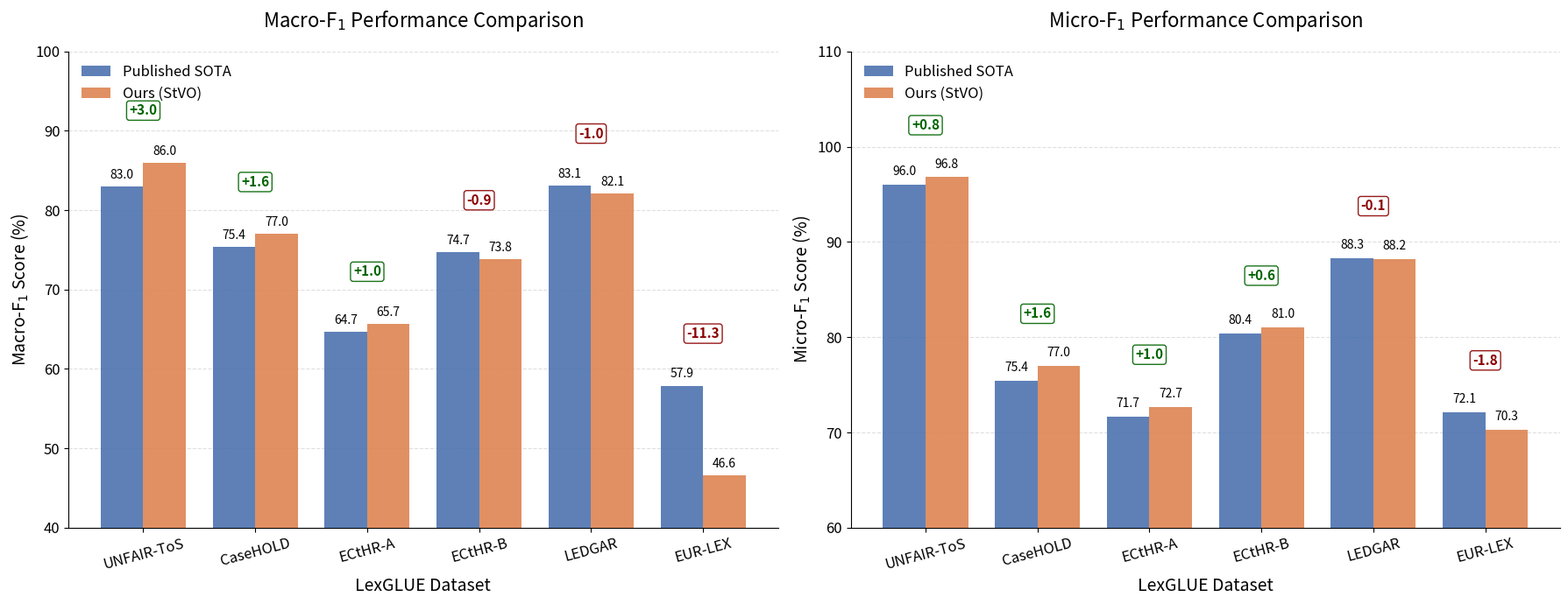

Python code for this plot:
import matplotlib.pyplot as plt
import numpy as np

# Data for both metrics
tasks = ['UNFAIR-ToS', 'CaseHOLD', 'ECtHR-A', 'ECtHR-B', 'LEDGAR', 'EUR-LEX']

# Macro-F1 scores
macro_published_sota = [83.0, 75.4, 64.7, 74.7, 83.1, 57.9]
macro_our_best = [86.0, 77.0, 65.7, 73.8, 82.1, 46.6]

# Micro-F1 scores
micro_published_sota = [96.0, 75.4, 71.7, 80.4, 88.3, 72.1]
micro_our_best = [96.8, 77.0, 72.7, 81.0, 88.2, 70.3]

# Professional color palette (Academic Style)
color_sota = '#4C72B0'  # Muted Blue
color_ours = '#DD8452'  # Muted Orange

def format_ax(ax, title, ylabel, ylim):
    """Applies a clean scientific style to the axis."""
    ax.spines['top'].set_visible(False)
    ax.spines['right'].set_visible(False)
    ax.set_title(title, fontsize=16, pad=20, fontweight='medium')
    ax.set_ylabel(ylabel, fontsize=14)
    ax.set_xlabel('LexGLUE Dataset', fontsize=14)
    ax.set_ylim(ylim)
    ax.grid(axis='y', linestyle='--', alpha=0.4, zorder=0)
    ax.tick_params(axis='both', which='major', labelsize=12)

def add_labels_and_deltas(ax, x, v_sota, v_ours, width, y_offset=1.5, delta_offset=5):
    """Adds text labels and delta indicators."""
    for i, (s, o) in enumerate(zip(v_sota, v_ours)):
        # Value labels
        ax.text(i - width/2, s + y_offset, f'{s:.1f}', ha='center', fontsize=10)
        ax.text(i + width/2, o + y_offset, f'{o:.1f}', ha='center', fontsize=10)
        
        # Delta calculation
        diff = o - s
        color = 'darkgreen' if diff >= 0 else 'darkred'
        prefix = '+' if diff >= 0 else ''
        
        # Draw delta text above the higher bar
        ax.text(i, max(s, o) + delta_offset, f'{prefix}{diff:.1f}', 
                ha='center', fontsize=11, color=color, fontweight='bold',
                bbox=dict(facecolor='white', edgecolor=color, boxstyle='round,pad=0.2', alpha=0.9))

# Create figure
fig, (ax1, ax2) = plt.subplots(1, 2, figsize=(18, 7))
x = np.arange(len(tasks))
width = 0.38

# --- Macro-F1 Plot ---
format_ax(ax1, 'Macro-F$_1$ Performance Comparison', 'Macro-F$_1$ Score (%)', (40, 100))
ax1.bar(x - width/2, macro_published_sota, width, label='Published SOTA', color=color_sota, zorder=3, alpha=0.9)
ax1.bar(x + width/2, macro_our_best, width, label='Ours (StVO)', color=color_ours, zorder=3, alpha=0.9)
add_labels_and_deltas(ax1, x, macro_published_sota, macro_our_best, width, y_offset=1, delta_offset=6)

# --- Micro-F1 Plot ---
format_ax(ax2, 'Micro-F$_1$ Performance Comparison', 'Micro-F$_1$ Score (%)', (60, 110))
ax2.bar(x - width/2, micro_published_sota, width, label='Published SOTA', color=color_sota, zorder=3, alpha=0.9)
ax2.bar(x + width/2, micro_our_best, width, label='Ours (StVO)', color=color_ours, zorder=3, alpha=0.9)
add_labels_and_deltas(ax2, x, micro_published_sota, micro_our_best, width, y_offset=1, delta_offset=5)

# Final touches
for ax in [ax1, ax2]:
    ax.set_xticks(x)
    ax.set_xticklabels(tasks, rotation=15)
    ax.legend(frameon=False, loc='upper left', fontsize=12)

plt.tight_layout()
plt.savefig('lexglue_results_scientific.pdf', bbox_inches='tight')
plt.show()
